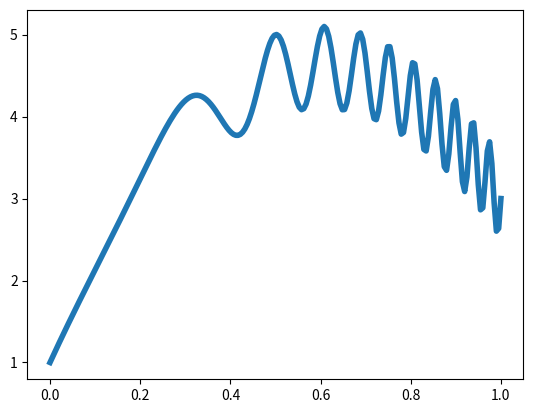

Generate this figure with matplotlib: (Note: this script raises an exception after producing the figure.)
#Import stuff
import numpy as np
import matplotlib.pyplot as pp

a = 0.5 #A parameter defined in the problem statement

def initial_guess(x): #A function defining our initial guess
    return 1 + 2*x

def phi(x):  #A function defined in the problem statement
    return 20*np.pi*x*x*x

def phiprime(x):  #The derivative of the above function
    return 60*np.pi*x*x

def phidoubleprime(x):  #The derivative of the derivative of the two-above function
    return 120*np.pi*x

def f(x):  #u''(x) = f(x), which is this f
    return -20. + a*phidoubleprime(x)*np.cos(phi(x)) - a*(phiprime(x))**2 *np.sin(phi(x))

def true_solution(x):  #The analytic solution
    return 1 + 12*x - 10*x*x + a*np.sin(phi(x))


n_grid = 255 #Number of interior grid points
h = 1./float(n_grid+1) #size of grid spacing
u_0 = 1. #Left boundary condition
u_1 = 3. #Right boundary condition
epsilon = 1e-3  #The error tolerance I want to be within the true value before saying I've converged
number_of_iterations_per_level = 20 #Number of iterations per multigrid level


#In what follows, we are trying to solve the matrix equation A u = b

A_diagonal = -2.  #The diagonol elements of my A matrix
A_offdiagonal = 1. #The off-diagonol elements of my tridiagonol A matrix


u = np.zeros(n_grid) #the solution vector

x_binedges = [] #This list will store the x-values of the edges of the cells
for i in range(n_grid):
    x_binedges.append(float(i+1)/float(n_grid+1))

#initialize the solution vector:
for i in range(n_grid):
    u[i] = initial_guess(x_binedges[i])

b = np.zeros(n_grid)  #The RHS vector

for i in range(n_grid): #Initialize this
    b[i] = f(x_binedges[i])*h*h

b[0] = b[0] - u_0 #Add LHS boundary condition to b
b[n_grid-1] = b[n_grid-1] - u_1 #Add RHS boundary condition to b

true_sol = np.zeros(n_grid) #Make a vector to store the values of the true solution

for i in range(n_grid): #Calculate values of true solution
    true_sol[i] = true_solution(x_binedges[i])

#Next two lines is to plot the true solution
x_toplot = np.linspace(0,1,200)
pp.plot(x_toplot,true_solution(x_toplot),label="True Solution",lw=4)

#Begin the iteration
for k255 in range(number_of_iterations_per_level):

    if i==0:  #If we're on the first row, only add A[i][i+1]
        summation = A_offdiagonal * u[i+1]
    elif i== (len(u)-1): #If we're on the last row, only add A[i][i-1]
        summation = A_offdiagonal * u[i-1]
    else:  #Only need to add two elements together
        summation = A_offdiagonal * u[i+1] + A_offdiagonal * u[i-1]
    u[i] = 1./A_diagonal * (b[i] - summation) #Update u based on Jacobi algorithm

    """#Plot the 20th, 100th, and 1000th iteration
    if k==(20-1) or k==(100-1) or k==(1000-1):
        s = str(k+1) + " iterations"
        pp.plot(x_binedges,u,label=s,lw=2.5)"""
#Calculate the residual
A = np.zeros( (n_grid,n_grid) )
for i in range(len(A)):
    for j in range(len(A[i])):
        if i == j:
            A[i][j] = A_diagonal
        elif j == (i-1) or j == (i+1):
            A[i][j] = A_offdiagonal
tau255 = np.add(b, -1.*np.dot(A,u) )

#############################################
#Now to iterate on the residual in the multigrid fashion
#First restrict to 2 times smaller than original grid
tau127 = np.zeros( (n_grid+1)/2)  #The coarser tau
for i in range(len(tau127)):
    tau127[i] = tau255[i*2]  #Copy values at corresponding cell edges to coarsen

#b127 = np.zeros( (ngrid+1)/2)
#for i in range(len(b127)):
#    b127[i] = b[i*2]


error127 = np.zeros( (n_grid+1)/2) #the error vector, set initally to zero

for k127 in range(number_of_iterations_per_level): #Solve A * error127 = -tau127

    if i==0:  #If we're on the first row, only add A[i][i+1]
        summation = A_offdiagonal * error127[i+1]
    elif i== (len(error127)-1): #If we're on the last row, only add A[i][i-1]
        summation = A_offdiagonal * error127[i-1]
    else:  #Only need to add two elements together
        summation = A_offdiagonal * error127[i+1] + A_offdiagonal * error127[i-1]
    error127[i] = 1./A_diagonal * (tau127[i] - summation) #Update error127 based on Jacobi algorithm
    
A127 = np.zeros( ((n_grid+1)/2,(n_grid+1)/2) ) #Make a matrix A for the tau prime calculation
for i in range(len(A127)):
    for j in range(len(A127[i])):
        if i == j:
            A127[i][j] = A_diagonal
        elif j == (i-1) or j == (i+1):
            A127[i][j] = A_offdiagonal

tau127_prime = np.add(tau127, -1.*np.dot(A127,error127)) #Calculate a tau prime to communicate to 
                                                           #Next restriction

#############################################
#Now restrict to 4 times smaller than original grid
tau63 = np.zeros( (n_grid+1)/4)  #The coarser tau
for i in range(len(tau63)):
    tau63[i] = tau127_prime[i*2]  #Copy values at corresponding cell edges to coarsen

error63 = np.zeros( (n_grid+1)/4) #the error vector, set initally to zero

for k63 in range(number_of_iterations_per_level): #Solve A * error63 = -tau63

    if i==0:  #If we're on the first row, only add A[i][i+1]
        summation = A_offdiagonal * error63[i+1]
    elif i== (len(error63)-1): #If we're on the last row, only add A[i][i-1]
        summation = A_offdiagonal * error63[i-1]
    else:  #Only need to add two elements together
        summation = A_offdiagonal * error63[i+1] + A_offdiagonal * error63[i-1]
    error63[i] = 1./A_diagonal * (tau63[i] - summation) #Update error63 based on Jacobi algorithm
  
A63 = np.zeros( ((n_grid+1)/4,(n_grid+1)/4) ) #Make a matrix A for the tau prime calculation
for i in range(len(A63)):
    for j in range(len(A63[i])):
        if i == j:
            A63[i][j] = A_diagonal
        elif j == (i-1) or j == (i+1):
            A63[i][j] = A_offdiagonal

tau63_prime = np.add(tau63, -1.*np.dot(A63,error63)) #Calculate a tau prime to communicate to 
                                                           #Next restriction

#############################################
#Now restrict to 8 times smaller than original grid
tau63 = np.zeros( (n_grid+1)/8)  #The coarser tau
for i in range(len(tau63)):
    tau63[i] = tau127_prime[i*2]  #Copy values at corresponding cell edges to coarsen

error63 = np.zeros( (n_grid+1)/8) #the error vector, set initally to zero

for k63 in range(number_of_iterations_per_level): #Solve A * error63 = -tau63

    if i==0:  #If we're on the first row, only add A[i][i+1]
        summation = A_offdiagonal * error63[i+1]
    elif i== (len(error63)-1): #If we're on the last row, only add A[i][i-1]
        summation = A_offdiagonal * error63[i-1]
    else:  #Only need to add two elements together
        summation = A_offdiagonal * error63[i+1] + A_offdiagonal * error63[i-1]
    error63[i] = 1./A_diagonal * (tau63[i] - summation) #Update error63 based on Jacobi algorithm
    
A63 = np.zeros( ((n_grid+1)/8,(n_grid+1)/8) ) #Make a matrix A for the tau prime calculation
for i in range(len(A63)):
    for j in range(len(A63[i])):
        if i == j:
            A63[i][j] = A_diagonal
        elif j == (i-1) or j == (i+1):
            A63[i][j] = A_offdiagonal

tau63_prime = np.add(tau63, -1.*np.dot(A63,error63)) #Calculate a tau prime to communicate to 
                                                           #Next restriction

#############################################
#Now restrict to 16 times smaller than original grid
tau31 = np.zeros( (n_grid+1)/16)  #The coarser tau
for i in range(len(tau31)):
    tau31[i] = tau63_prime[i*2]  #Copy values at corresponding cell edges to coarsen

error31 = np.zeros( (n_grid+1)/16) #the error vector, set initally to zero

for k31 in range(number_of_iterations_per_level): #Solve A * error31 = -tau31

    if i==0:  #If we're on the first row, only add A[i][i+1]
        summation = A_offdiagonal * error31[i+1]
    elif i== (len(error31)-1): #If we're on the last row, only add A[i][i-1]
        summation = A_offdiagonal * error31[i-1]
    else:  #Only need to add two elements together
        summation = A_offdiagonal * error31[i+1] + A_offdiagonal * error31[i-1]
    error31[i] = 1./A_diagonal * (tau31[i] - summation) #Update error31 based on Jacobi algorithm
    
A31 = np.zeros( ((n_grid+1)/16,(n_grid+1)/16) ) #Make a matrix A for the tau prime calculation
for i in range(len(A31)):
    for j in range(len(A31[i])):
        if i == j:
            A31[i][j] = A_diagonal
        elif j == (i-1) or j == (i+1):
            A31[i][j] = A_offdiagonal

tau31_prime = np.add(tau31, -1.*np.dot(A31,error31)) #Calculate a tau prime to communicate to 
                                                           #Next restriction

#############################################
#Now restrict to 32 times smaller than original grid
tau15 = np.zeros( (n_grid+1)/32)  #The coarser tau
for i in range(len(tau15)):
    tau15[i] = tau63_prime[i*2]  #Copy values at corresponding cell edges to coarsen

error15 = np.zeros( (n_grid+1)/32) #the error vector, set initally to zero

for k15 in range(number_of_iterations_per_level): #Solve A * error15 = -tau15

    if i==0:  #If we're on the first row, only add A[i][i+1]
        summation = A_offdiagonal * error15[i+1]
    elif i== (len(error15)-1): #If we're on the last row, only add A[i][i-1]
        summation = A_offdiagonal * error15[i-1]
    else:  #Only need to add two elements together
        summation = A_offdiagonal * error15[i+1] + A_offdiagonal * error15[i-1]
    error15[i] = 1./A_diagonal * (tau15[i] - summation) #Update error15 based on Jacobi algorithm
    
A15 = np.zeros( ((n_grid+1)/32,(n_grid+1)/32) ) #Make a matrix A for the tau prime calculation
for i in range(len(A15)):
    for j in range(len(A15[i])):
        if i == j:
            A15[i][j] = A_diagonal
        elif j == (i-1) or j == (i+1):
            A15[i][j] = A_offdiagonal

tau15_prime = np.add(tau15, -1.*np.dot(A15,error15)) #Calculate a tau prime to communicate to 
                                                           #Next restriction



#############################################
#Now restrict to 64 times smaller than original grid
tau7 = np.zeros( (n_grid+1)/64)  #The coarser tau
for i in range(len(tau7)):
    tau7[i] = tau63_prime[i*2]  #Copy values at corresponding cell edges to coarsen

error7 = np.zeros( (n_grid+1)/64) #the error vector, set initally to zero

for k7 in range(number_of_iterations_per_level): #Solve A * error7 = -tau7

    if i==0:  #If we're on the first row, only add A[i][i+1]
        summation = A_offdiagonal * error7[i+1]
    elif i== (len(error7)-1): #If we're on the last row, only add A[i][i-1]
        summation = A_offdiagonal * error7[i-1]
    else:  #Only need to add two elements together
        summation = A_offdiagonal * error7[i+1] + A_offdiagonal * error7[i-1]
    error7[i] = 1./A_diagonal * (tau7[i] - summation) #Update error7 based on Jacobi algorithm
    
A7 = np.zeros( ((n_grid+1)/64,(n_grid+1)/64) ) #Make a matrix A for the tau prime calculation
for i in range(len(A7)):
    for j in range(len(A7[i])):
        if i == j:
            A7[i][j] = A_diagonal
        elif j == (i-1) or j == (i+1):
            A7[i][j] = A_offdiagonal

tau7_prime = np.add(tau7, -1.*np.dot(A7,error7)) #Calculate a tau prime to communicate to 
                                                           #Next restriction

#############################################
#Now restrict to 128 times smaller than original grid
tau3 = np.zeros( (n_grid+1)/128)  #The coarser tau
for i in range(len(tau3)):
    tau3[i] = tau63_prime[i*2]  #Copy values at corresponding cell edges to coarsen

error3 = np.zeros( (n_grid+1)/128) #the error vector, set initally to zero

for k3 in range(number_of_iterations_per_level): #Solve A * error3 = -tau3

    if i==0:  #If we're on the first row, only add A[i][i+1]
        summation = A_offdiagonal * error3[i+1]
    elif i== (len(error3)-1): #If we're on the last row, only add A[i][i-1]
        summation = A_offdiagonal * error3[i-1]
    else:  #Only need to add two elements together
        summation = A_offdiagonal * error3[i+1] + A_offdiagonal * error3[i-1]
    error3[i] = 1./A_diagonal * (tau3[i] - summation) #Update error3 based on Jacobi algorithm
    
A3 = np.zeros( ((n_grid+1)/128,(n_grid+1)/128) ) #Make a matrix A for the tau prime calculation
for i in range(len(A3)):
    for j in range(len(A3[i])):
        if i == j:
            A3[i][j] = A_diagonal
        elif j == (i-1) or j == (i+1):
            A3[i][j] = A_offdiagonal

tau3_prime = np.add(tau3, -1.*np.dot(A3,error3)) #Calculate a tau prime to communicate to 
                                                           #Next restriction



"""#Plot the final solution and save te figure
pp.plot(x_binedges,u,label='final iteration', lw=2.5)
pp.xlabel("x")
pp.ylabel("u(x)")
pp.legend(loc='best')
pp.xlim(0,1)
pp.savefig('problem1b.pdf')"""
